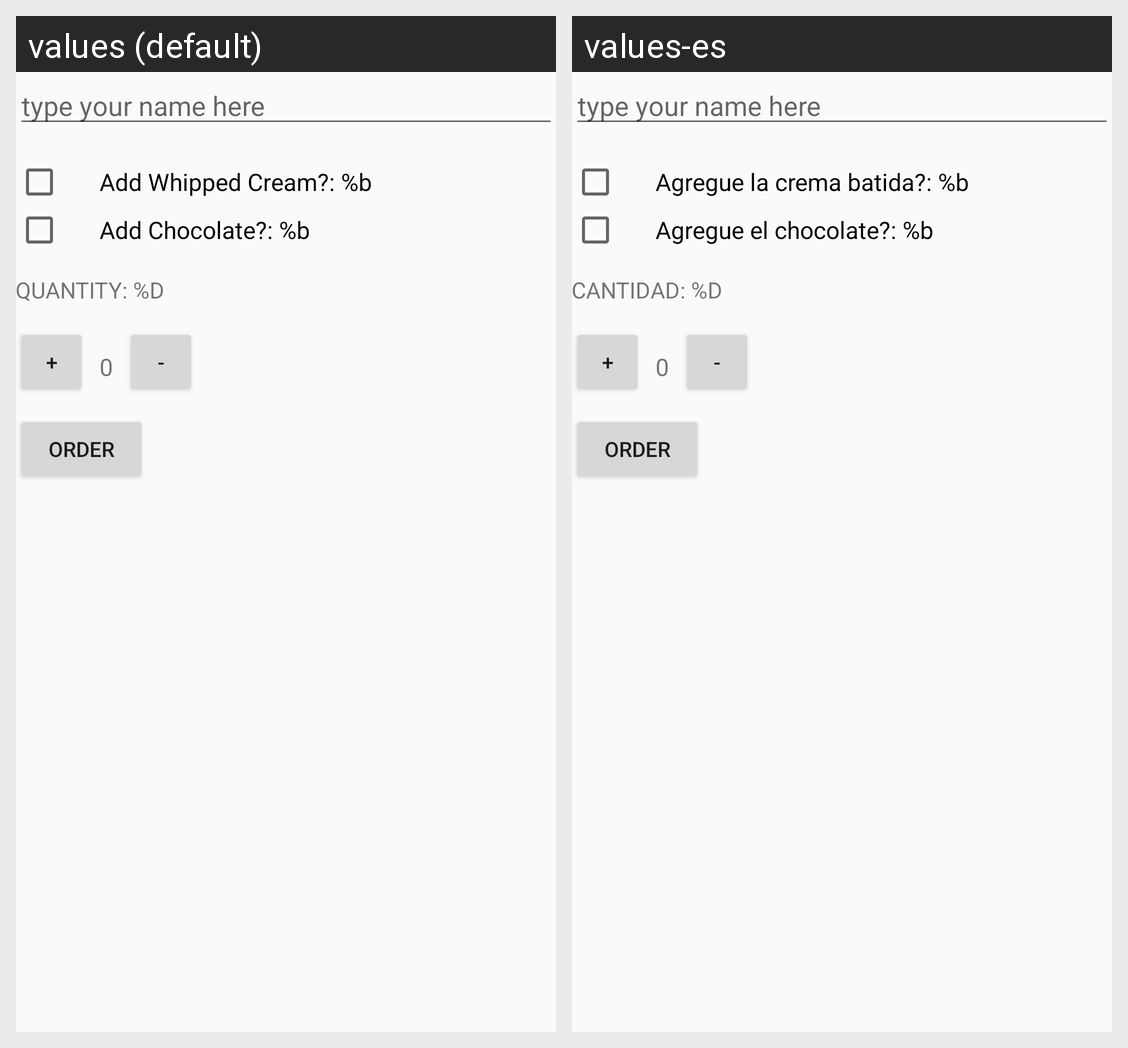

Strings drawn on this Android screen and how each of the app's shown locales translates them:
Android screen res/layout/activity_main.xml rendered under 2 locales, left to right: values (default), values-es. Device: Nexus 5 (rendered at 1080×1920; each locale shown at half size, 540×960, under a caption strip naming it); theme AppTheme.
Strings drawn on this screen, with the default value and each locale's value (text and hints the layout hard-codes, and strings that could not be matched under every locale, appear in the picture but are not listed):

order_summary_whippedCream
  values: Add Whipped Cream?: %b
  values-es: Agregue la crema batida?: %b

order_summary_chocolate
  values: Add Chocolate?: %b
  values-es: Agregue el chocolate?: %b

order_summary_quantity
  values: Quantity: %d
  values-es: Cantidad: %d
